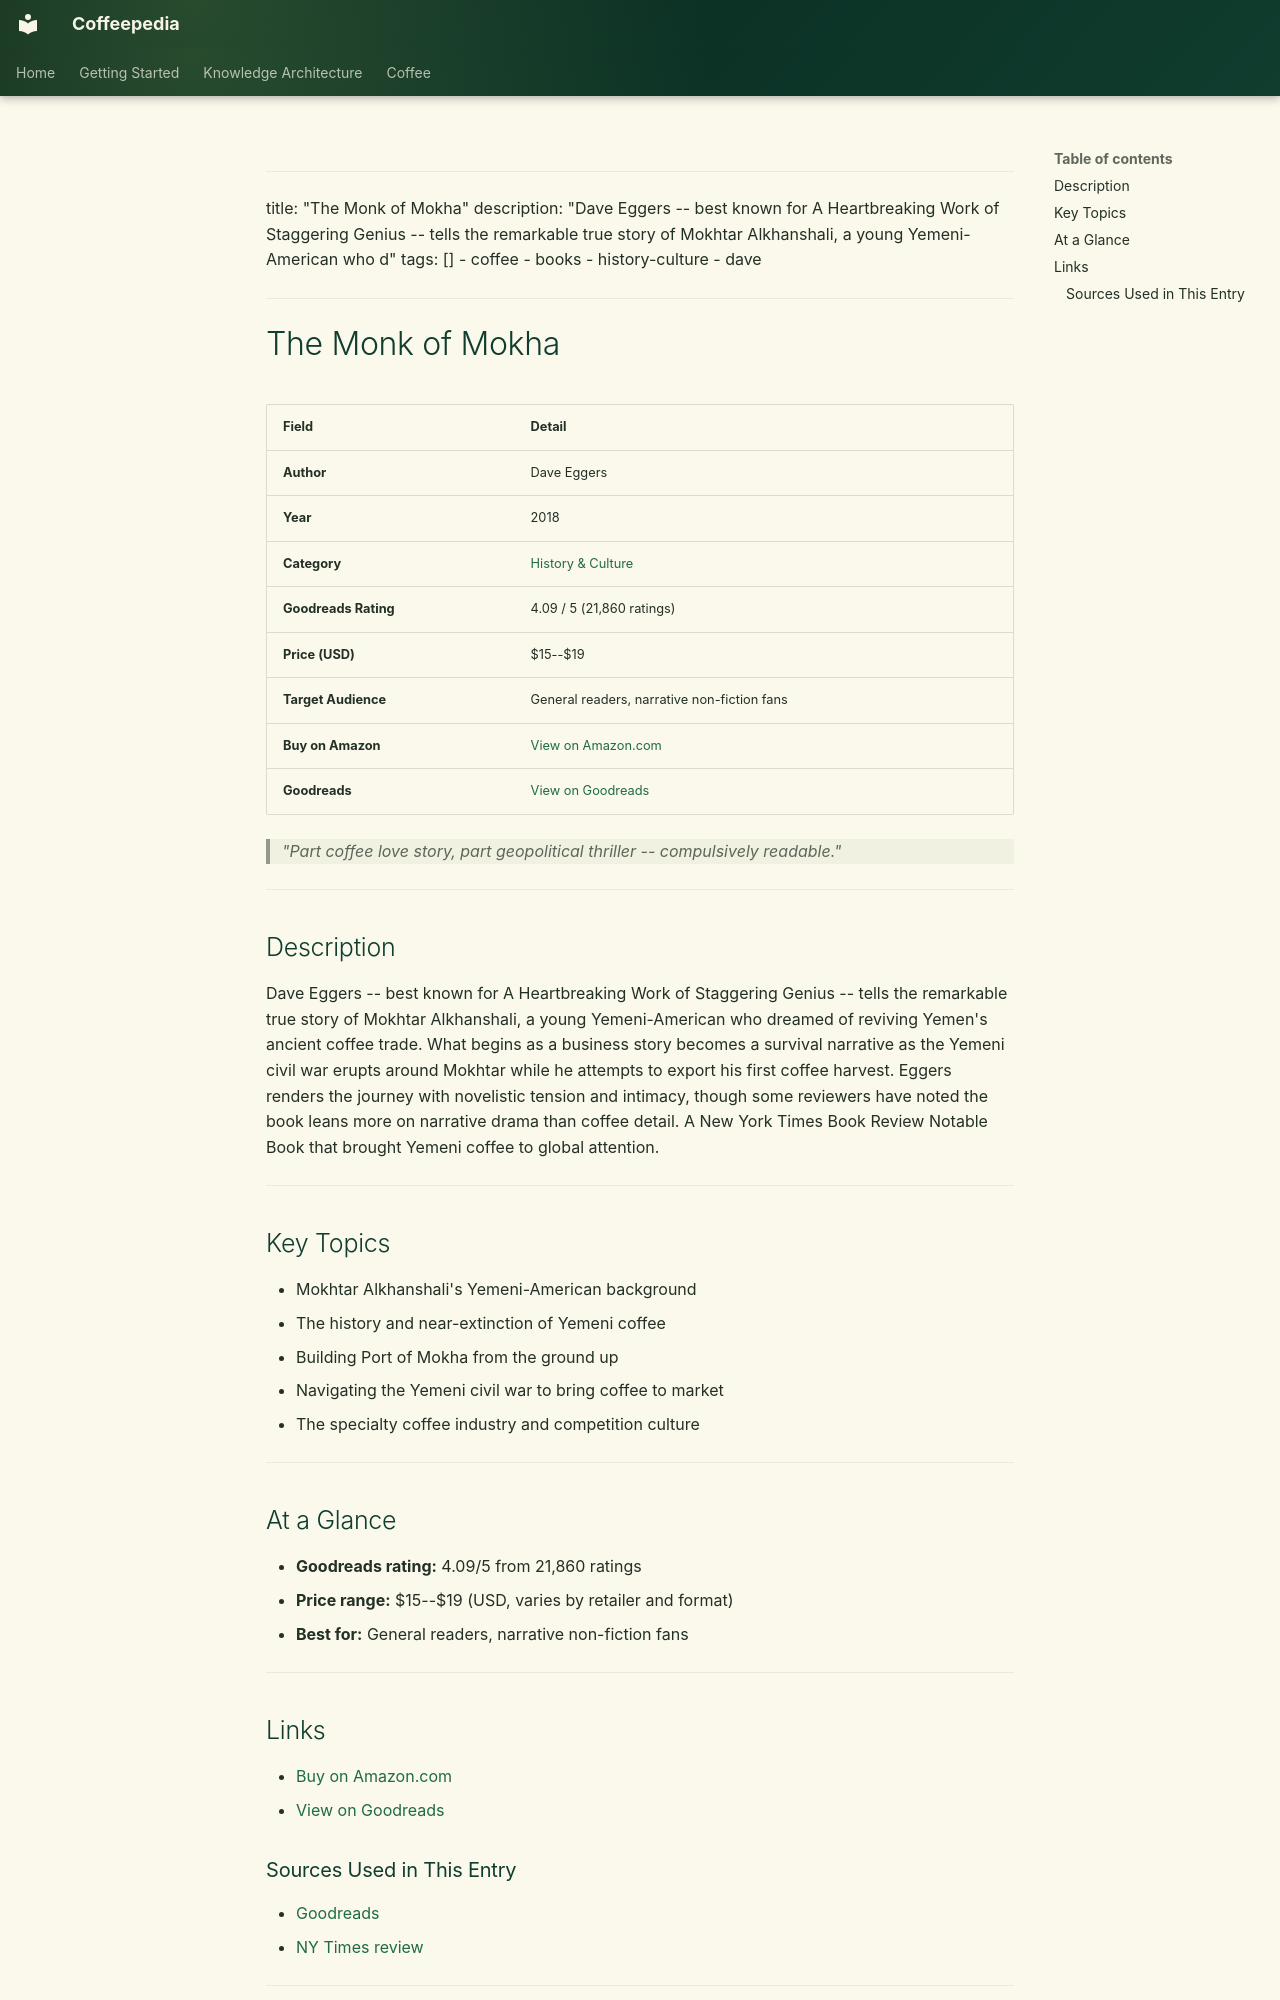

repository: Vauldt/all-about-coffee · page: coffee/books/books/09-the-monk-of-mokha/index.html · generator: mkdocs

---
title: "The Monk of Mokha"
description: "Dave Eggers -- best known for A Heartbreaking Work of Staggering Genius -- tells the remarkable true story of Mokhtar Alkhanshali, a young Yemeni-American who d"
tags: []
  - coffee
  - books
  - history-culture
  - dave
---

# The Monk of Mokha

| Field | Detail |
|---|---|
| **Author** | Dave Eggers |
| **Year** | 2018 |
| **Category** | [History & Culture](../categories/history-culture.md) |
| **Goodreads Rating** | 4.09 / 5 (21,860 ratings) |
| **Price (USD)** | $15--$19 |
| **Target Audience** | General readers, narrative non-fiction fans |
| **Buy on Amazon** | [View on Amazon.com](https://www.amazon.com/dp/1101910984) |
| **Goodreads** | [View on Goodreads](https://www.goodreads.com/book/show/34964904-the-monk-of-mokha) |

> *"Part coffee love story, part geopolitical thriller -- compulsively readable."*

---

## Description

Dave Eggers -- best known for A Heartbreaking Work of Staggering Genius -- tells the remarkable true story of Mokhtar Alkhanshali, a young Yemeni-American who dreamed of reviving Yemen's ancient coffee trade. What begins as a business story becomes a survival narrative as the Yemeni civil war erupts around Mokhtar while he attempts to export his first coffee harvest. Eggers renders the journey with novelistic tension and intimacy, though some reviewers have noted the book leans more on narrative drama than coffee detail. A New York Times Book Review Notable Book that brought Yemeni coffee to global attention.

---

## Key Topics

- Mokhtar Alkhanshali's Yemeni-American background
- The history and near-extinction of Yemeni coffee
- Building Port of Mokha from the ground up
- Navigating the Yemeni civil war to bring coffee to market
- The specialty coffee industry and competition culture

---

## At a Glance

- **Goodreads rating:** 4.09/5 from 21,860 ratings
- **Price range:** $15--$19 (USD, varies by retailer and format)
- **Best for:** General readers, narrative non-fiction fans

---

## Links

- [Buy on Amazon.com](https://www.amazon.com/dp/1101910984)
- [View on Goodreads](https://www.goodreads.com/book/show/34964904-the-monk-of-mokha)
